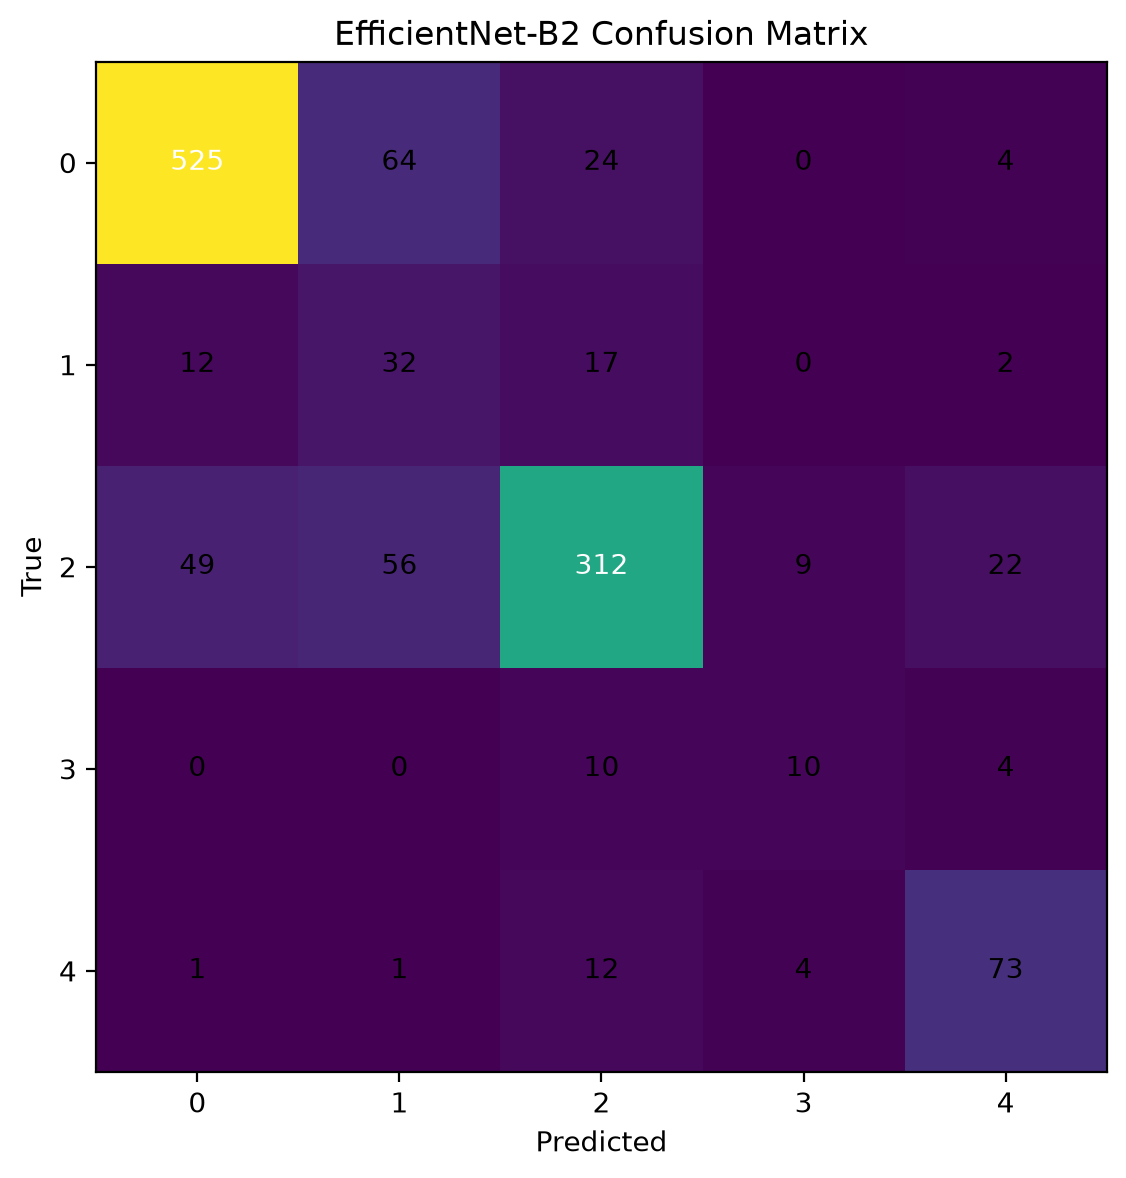

Data behind this chart, as committed beside it:
525, 64, 24, 0, 4
12, 32, 17, 0, 2
49, 56, 312, 9, 22
0, 0, 10, 10, 4
1, 1, 12, 4, 73
